Run: headless pygame with SDL's dummy video driver; simulated clock (each Clock.tick advances the game by its frame time, no real sleeping); random seed 0; keys injected as events and as key.get_pressed() state; mouse plan: one left click at the window centre at the start of phase 2, then a move to the lower-right quarter at the start of phase 3.
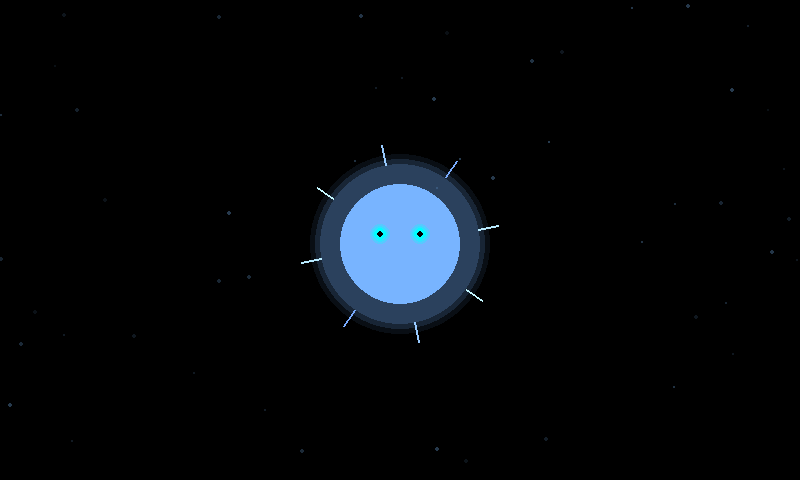
Frame 1 of 4 · flips 1–60 · no input
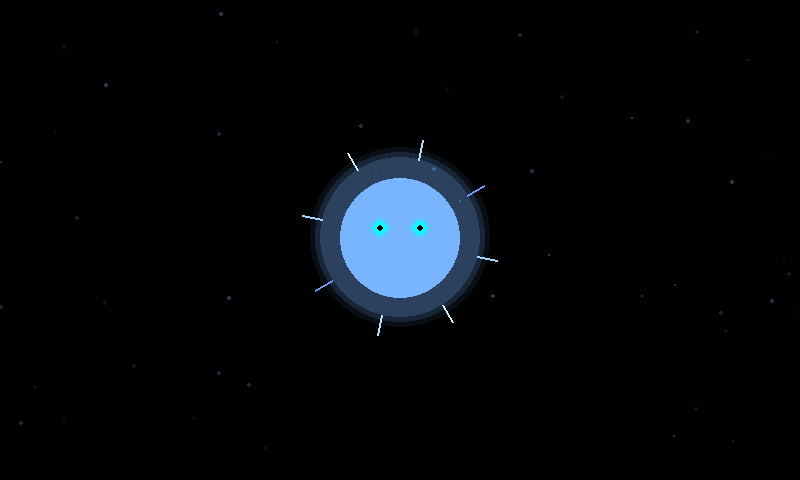
Frame 2 of 4 · flips 61–180 · clicked the window centre · tapped SPACE, RETURN · held RIGHT (→), D
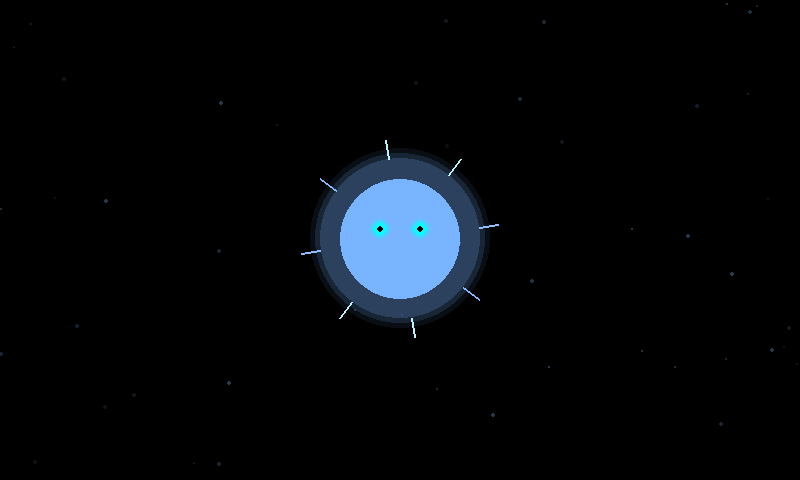
Frame 3 of 4 · flips 181–300 · moved the mouse to the lower-right quarter · held DOWN (↓), S
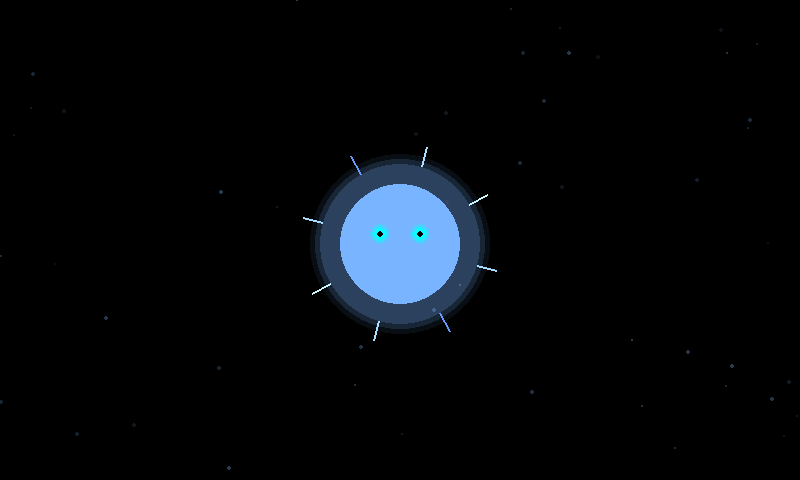
Frame 4 of 4 · flips 301–420 · held LEFT (←), A, UP (↑), W

The pygame program that drew these frames:

#!/usr/bin/env python3
"""
Pi Screen Standby Visual
Creates a mystical floating face standby visual for Raspberry Pi 4 touchscreen.
"""

import time
import random
import math
import logging
import threading
from typing import Tuple, Optional

# Pygame imports
try:
    import pygame
    PYGAME_AVAILABLE = True
except ImportError:
    PYGAME_AVAILABLE = False
    logging.warning("Pygame not available - Pi screen functionality disabled")

logger = logging.getLogger(__name__)

class PiScreenStandby:
    """Standalone Pi screen standby visual controller"""
    
    def __init__(self, screen_width: int = 800, screen_height: int = 480, fps: int = 60):
        self.SCREEN_WIDTH = screen_width
        self.SCREEN_HEIGHT = screen_height
        self.FPS = fps
        
        # Colors
        self.BLACK = (0, 0, 0)
        self.FACE_COLOR = (120, 180, 255)
        self.EYE_COLOR_BASE = (0, 255, 255)
        
        # Pygame objects
        self.screen = None
        self.clock = None
        self.is_initialized = False
        
        # Animation state
        self.particles = []
        self.face_angle = 0
        self.eye_blink_timer = 0
        self.eye_blink_duration = 0
        
        # Threading
        self._animation_thread = None
        self._stop_animation = False
    
    def initialize(self) -> bool:
        """Initialize the Pi screen standby visual"""
        if not PYGAME_AVAILABLE:
            logger.error("Pygame not available - cannot initialize Pi screen")
            return False
        
        try:
            # Initialize pygame
            pygame.init()
            self.screen = pygame.display.set_mode((self.SCREEN_WIDTH, self.SCREEN_HEIGHT))
            pygame.display.set_caption("AI Pillar - Mystical Floating Face")
            self.clock = pygame.time.Clock()
            
            # Initialize particles
            self._init_particles()
            
            self.is_initialized = True
            logger.info("Pi screen standby visual initialized successfully")
            return True
            
        except Exception as e:
            logger.error(f"Failed to initialize Pi screen standby visual: {e}")
            return False
    
    def _init_particles(self):
        """Initialize background mist particles"""
        self.particles = []
        for _ in range(50):  # Create 50 particles
            self.particles.append(self._create_particle())
    
    def _create_particle(self):
        """Create a single particle for background mist"""
        return {
            'x': random.uniform(0, self.SCREEN_WIDTH),
            'y': random.uniform(0, self.SCREEN_HEIGHT),
            'size': random.uniform(1, 3),
            'speed': random.uniform(0.2, 1),
            'alpha': random.randint(20, 100)
        }
    
    def start(self):
        """Start the standby visual"""
        if not self.is_initialized:
            logger.error("Pi screen not initialized - cannot start standby visual")
            return False
        
        if self._animation_thread and self._animation_thread.is_alive():
            self.stop()
        
        self._stop_animation = False
        self._animation_thread = threading.Thread(target=self._animation_loop)
        self._animation_thread.daemon = True
        self._animation_thread.start()
        
        logger.info("Started Pi screen standby visual")
        return True
    
    def _animation_loop(self):
        """Main animation loop"""
        while not self._stop_animation:
            try:
                # Handle pygame events
                for event in pygame.event.get():
                    if event.type == pygame.QUIT:
                        self._stop_animation = True
                        break
                    elif event.type == pygame.MOUSEBUTTONDOWN:
                        # Handle touch events
                        self._handle_touch(event.pos)
                    elif event.type == pygame.KEYDOWN:
                        if event.key == pygame.K_ESCAPE:
                            self._stop_animation = True
                            break
                
                if self._stop_animation:
                    break
                
                # Update animation state
                self._update_animation()
                
                # Draw everything
                self._draw_frame()
                
                # Cap the frame rate
                self.clock.tick(self.FPS)
                
            except Exception as e:
                logger.error(f"Standby visual error: {e}")
                break
        
        # Clean up when animation ends
        if self.is_initialized and self.screen:
            pygame.quit()
    
    def _update_animation(self):
        """Update animation state"""
        # Update particles
        for particle in self.particles:
            particle['y'] += particle['speed']
            if particle['y'] > self.SCREEN_HEIGHT:
                particle['y'] = 0
                particle['x'] = random.uniform(0, self.SCREEN_WIDTH)
        
        # Update face angle (gentle floating motion)
        self.face_angle += 0.02
        
        # Update eye blink
        self.eye_blink_timer += 1
        if self.eye_blink_timer > 180:  # Blink every ~3 seconds at 60 FPS
            self.eye_blink_duration = 10  # Blink for ~0.17 seconds
            self.eye_blink_timer = 0
        elif self.eye_blink_duration > 0:
            self.eye_blink_duration -= 1
    
    def _draw_frame(self):
        """Draw the complete frame"""
        if not self.is_initialized or not self.screen:
            return
        
        # Clear screen
        self.screen.fill(self.BLACK)
        
        # Draw particles (background mist)
        self._draw_particles()
        
        # Draw mystical floating face
        self._draw_floating_face()
        
        # Update display
        pygame.display.flip()
    
    def _draw_particles(self):
        """Draw background mist particles"""
        for particle in self.particles:
            # Create a surface for the particle with alpha
            particle_surface = pygame.Surface((particle['size'] * 2, particle['size'] * 2), pygame.SRCALPHA)
            color = (100, 150, 200, particle['alpha'])  # Blue-ish mist
            pygame.draw.circle(particle_surface, color, 
                             (particle['size'], particle['size']), particle['size'])
            self.screen.blit(particle_surface, 
                           (particle['x'] - particle['size'], particle['y'] - particle['size']))
    
    def _draw_floating_face(self):
        """Draw the mystical floating face"""
        center_x = self.SCREEN_WIDTH // 2
        center_y = self.SCREEN_HEIGHT // 2
        
        # Add gentle floating motion
        float_offset = math.sin(self.face_angle) * 5
        
        # Draw face outline (ethereal glow effect)
        for i in range(3):
            glow_radius = 80 + i * 5
            glow_alpha = 50 - i * 15
            glow_surface = pygame.Surface((glow_radius * 2, glow_radius * 2), pygame.SRCALPHA)
            glow_color = (*self.FACE_COLOR, glow_alpha)
            pygame.draw.circle(glow_surface, glow_color, (glow_radius, glow_radius), glow_radius)
            self.screen.blit(glow_surface, 
                           (center_x - glow_radius, center_y - glow_radius + float_offset))
        
        # Draw main face
        face_radius = 60
        pygame.draw.circle(self.screen, self.FACE_COLOR, 
                         (center_x, center_y + int(float_offset)), face_radius)
        
        # Draw eyes
        eye_y = center_y + int(float_offset) - 10
        eye_blink = self.eye_blink_duration > 0
        
        if not eye_blink:
            # Open eyes
            left_eye_x = center_x - 20
            right_eye_x = center_x + 20
            
            # Eye glow effect
            for i in range(2):
                glow_radius = 8 + i * 2
                glow_alpha = 100 - i * 30
                glow_color = (*self.EYE_COLOR_BASE, glow_alpha)
                
                glow_surface = pygame.Surface((glow_radius * 2, glow_radius * 2), pygame.SRCALPHA)
                pygame.draw.circle(glow_surface, glow_color, (glow_radius, glow_radius), glow_radius)
                
                self.screen.blit(glow_surface, (left_eye_x - glow_radius, eye_y - glow_radius))
                self.screen.blit(glow_surface, (right_eye_x - glow_radius, eye_y - glow_radius))
            
            # Main eye circles
            pygame.draw.circle(self.screen, self.EYE_COLOR_BASE, (left_eye_x, eye_y), 6)
            pygame.draw.circle(self.screen, self.EYE_COLOR_BASE, (right_eye_x, eye_y), 6)
            
            # Eye pupils
            pygame.draw.circle(self.screen, self.BLACK, (left_eye_x, eye_y), 3)
            pygame.draw.circle(self.screen, self.BLACK, (right_eye_x, eye_y), 3)
        else:
            # Closed eyes (blinking)
            pygame.draw.line(self.screen, self.EYE_COLOR_BASE, 
                           (center_x - 25, eye_y), (center_x - 15, eye_y), 3)
            pygame.draw.line(self.screen, self.EYE_COLOR_BASE, 
                           (center_x + 15, eye_y), (center_x + 25, eye_y), 3)
        
        # Draw mystical aura lines
        self._draw_aura_lines(center_x, center_y + int(float_offset))
    
    def _draw_aura_lines(self, center_x: int, center_y: int):
        """Draw mystical aura lines around the face"""
        aura_radius = 100
        num_lines = 8
        
        for i in range(num_lines):
            angle = (self.face_angle * 0.5 + i * (2 * math.pi / num_lines)) % (2 * math.pi)
            start_x = center_x + math.cos(angle) * (aura_radius - 20)
            start_y = center_y + math.sin(angle) * (aura_radius - 20)
            end_x = center_x + math.cos(angle) * aura_radius
            end_y = center_y + math.sin(angle) * aura_radius
            
            # Vary line intensity based on angle
            intensity = abs(math.sin(angle + self.face_angle))
            color = (int(100 + intensity * 100), int(150 + intensity * 100), 255)
            
            pygame.draw.line(self.screen, color, (start_x, start_y), (end_x, end_y), 2)
    
    def _handle_touch(self, pos: Tuple[int, int]):
        """Handle touch events on the screen"""
        logger.info(f"Touch detected at position: {pos}")
        # Add any touch interaction logic here
        # For example, could trigger voice activation or show status
    
    def stop(self):
        """Stop the standby visual"""
        self._stop_animation = True
        if self._animation_thread and self._animation_thread.is_alive():
            self._animation_thread.join(timeout=2.0)
        logger.info("Stopped Pi screen standby visual")
    
    def cleanup(self):
        """Clean up resources"""
        self.stop()
        if self.is_initialized:
            pygame.quit()
        logger.info("Pi screen standby visual cleanup completed")

def create_standby_visual(screen_width: int = 800, screen_height: int = 480, fps: int = 60) -> PiScreenStandby:
    """Create and return a Pi screen standby visual instance"""
    return PiScreenStandby(screen_width, screen_height, fps)

def run_standby_visual(screen_width: int = 800, screen_height: int = 480, fps: int = 60):
    """Run the standby visual (blocking function)"""
    standby = create_standby_visual(screen_width, screen_height, fps)
    
    if not standby.initialize():
        logger.error("Failed to initialize standby visual")
        return False
    
    try:
        standby.start()
        # The animation will run until stopped or interrupted
        while standby._animation_thread and standby._animation_thread.is_alive():
            time.sleep(0.1)
    except KeyboardInterrupt:
        logger.info("Standby visual interrupted by user")
    finally:
        standby.cleanup()
    
    return True

if __name__ == "__main__":
    # Set up logging
    logging.basicConfig(level=logging.INFO)
    
    # Run the standby visual
    print("Starting Pi screen standby visual...")
    print("Press Ctrl+C to stop or ESC key to exit")
    
    success = run_standby_visual()
    
    if success:
        print("Standby visual completed successfully")
    else:
        print("Standby visual failed to start") 
